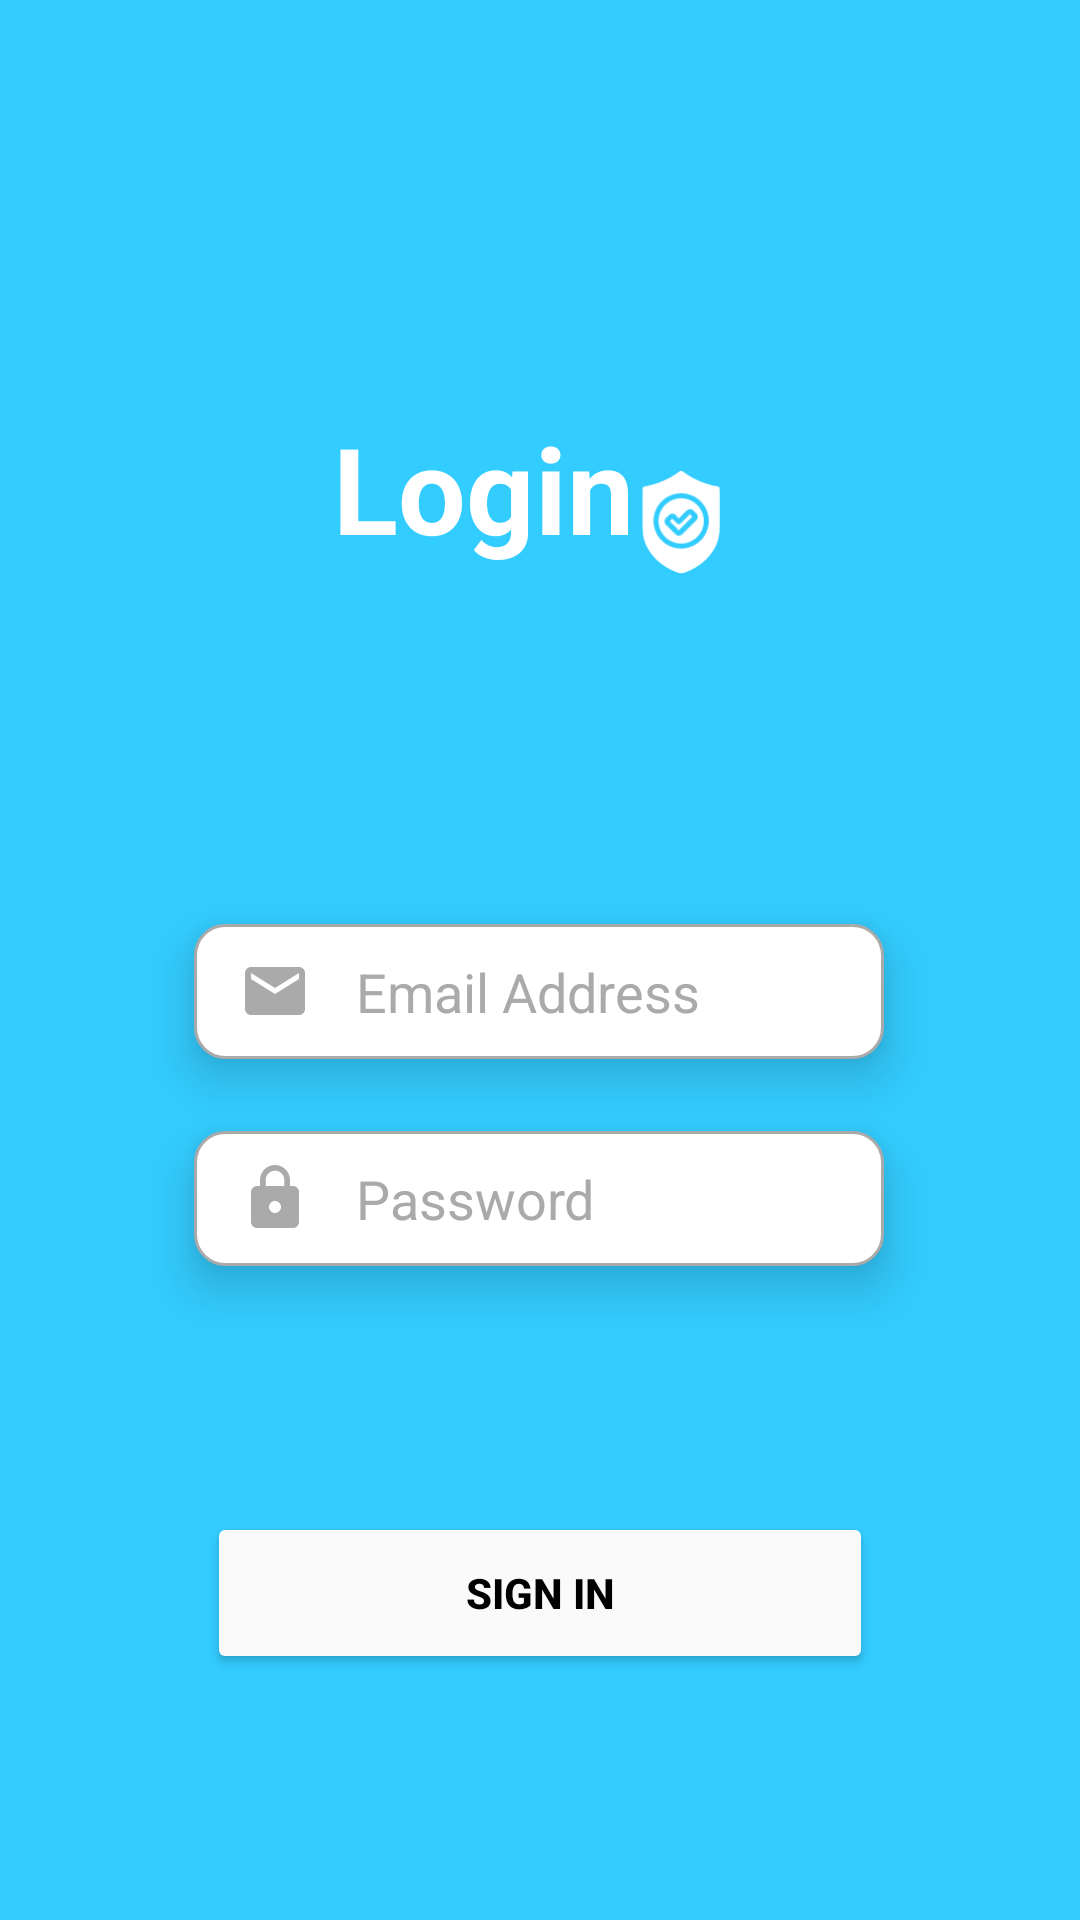

Produce the Android XML layout that renders to this screen, including the resource entries it uses.
<!-- AndroidManifest.xml: application theme Theme.YourSafetyAndroid -->
<!-- res/layout/activity_login.xml -->
<?xml version="1.0" encoding="utf-8"?>
<androidx.constraintlayout.widget.ConstraintLayout xmlns:android="http://schemas.android.com/apk/res/android"
    xmlns:app="http://schemas.android.com/apk/res-auto"
    xmlns:tools="http://schemas.android.com/tools"
    android:layout_width="match_parent"
    android:layout_height="match_parent"
    android:background="#33ccff"
    tools:context=".login.LoginActivity">

    <EditText
        android:id="@+id/inputEmailLogin"
        android:layout_width="230dp"
        android:layout_height="45dp"
        android:layout_marginTop="308dp"
        android:background="@drawable/input_style"
        android:drawableStart="@drawable/ic_baseline_email_24"
        android:drawablePadding="15dp"
        android:ems="10"
        android:paddingStart="15dp"
        android:paddingEnd="15dp"
        android:hint="Email Address"
        android:inputType="textEmailAddress"
        android:elevation="10dp"
        android:textColor="@color/black"
        android:textColorHint="@android:color/darker_gray"
        app:layout_constraintEnd_toEndOf="parent"
        app:layout_constraintHorizontal_bias="0.497"
        app:layout_constraintStart_toStartOf="parent"
        app:layout_constraintTop_toTopOf="parent" />

    <EditText
        android:id="@+id/inputPasswordLogin"
        android:layout_width="230dp"
        android:layout_height="45dp"
        android:layout_marginTop="24dp"
        android:background="@drawable/input_style"
        android:drawableStart="@drawable/ic_baseline_lock_24"
        android:drawablePadding="15dp"
        android:ems="10"
        android:hint="Password"
        android:elevation="10dp"
        android:inputType="textPassword"
        android:paddingStart="15dp"
        android:paddingEnd="15dp"
        android:textColor="@color/black"
        android:textColorHint="@android:color/darker_gray"
        app:layout_constraintEnd_toEndOf="parent"
        app:layout_constraintHorizontal_bias="0.497"
        app:layout_constraintStart_toStartOf="parent"
        app:layout_constraintTop_toBottomOf="@+id/inputEmailLogin" />

    <Button
        android:id="@+id/buttonConnectLogin"
        android:layout_width="222dp"
        android:layout_height="54dp"
        android:backgroundTint="#FAFAFA"
        android:text="Sign in"
        android:textColor="@color/black"
        android:textColorHighlight="#2E7D32"
        android:textStyle="bold"
        app:cornerRadius="15dp"
        app:layout_constraintBottom_toBottomOf="parent"
        app:layout_constraintEnd_toEndOf="parent"
        app:layout_constraintStart_toStartOf="parent"
        app:layout_constraintTop_toBottomOf="@+id/inputPasswordLogin" />

    <TextView
        android:id="@+id/textView18"
        android:layout_width="121dp"
        android:layout_height="56dp"
        android:layout_marginTop="136dp"
        android:text="Login"
        android:textColor="#FFFFFF"
        android:textSize="40sp"
        android:textStyle="bold"
        app:layout_constraintEnd_toEndOf="parent"
        app:layout_constraintHorizontal_bias="0.465"
        app:layout_constraintStart_toStartOf="parent"
        app:layout_constraintTop_toTopOf="parent" />

    <ImageView
        android:id="@+id/imageView16"
        android:layout_width="40dp"
        android:layout_height="36dp"
        android:layout_marginStart="96dp"
        android:layout_marginTop="20dp"
        app:layout_constraintStart_toStartOf="@+id/textView18"
        app:layout_constraintTop_toTopOf="@+id/textView18"
        app:srcCompat="@drawable/logo_safety" />

</androidx.constraintlayout.widget.ConstraintLayout>
<!-- resources referenced by this layout -->
<resources>
  <!-- drawable ic_baseline_email_24 (drawable) -->
  <vector android:autoMirrored="true" android:height="24dp"
      android:tint="@android:color/darker_gray" android:viewportHeight="24"
      android:viewportWidth="24" android:width="24dp" xmlns:android="http://schemas.android.com/apk/res/android">
      <path android:fillColor="@android:color/darker_gray" android:pathData="M20,4L4,4c-1.1,0 -1.99,0.9 -1.99,2L2,18c0,1.1 0.9,2 2,2h16c1.1,0 2,-0.9 2,-2L22,6c0,-1.1 -0.9,-2 -2,-2zM20,8l-8,5 -8,-5L4,6l8,5 8,-5v2z"/>
  </vector>
  <!-- drawable ic_baseline_lock_24 (drawable) -->
  <vector android:autoMirrored="true" android:height="24dp"
      android:tint="@android:color/darker_gray" android:viewportHeight="24"
      android:viewportWidth="24" android:width="24dp" xmlns:android="http://schemas.android.com/apk/res/android">
      <path android:fillColor="@android:color/darker_gray" android:pathData="M18,8h-1L17,6c0,-2.76 -2.24,-5 -5,-5S7,3.24 7,6v2L6,8c-1.1,0 -2,0.9 -2,2v10c0,1.1 0.9,2 2,2h12c1.1,0 2,-0.9 2,-2L20,10c0,-1.1 -0.9,-2 -2,-2zM12,17c-1.1,0 -2,-0.9 -2,-2s0.9,-2 2,-2 2,0.9 2,2 -0.9,2 -2,2zM15.1,8L8.9,8L8.9,6c0,-1.71 1.39,-3.1 3.1,-3.1 1.71,0 3.1,1.39 3.1,3.1v2z"/>
  </vector>
  <!-- drawable input_style (drawable) -->
  <?xml version="1.0" encoding="utf-8"?>
  <selector xmlns:android="http://schemas.android.com/apk/res/android">
  <item android:state_enabled="true" android:state_focused="true">
      <shape android:shape="rectangle">
          <solid android:color="@color/white"/>
          <corners android:radius="10dp"/>
          <stroke android:color="@color/white" android:width="1dp" />
      </shape>
  </item>
      <item android:state_enabled="true">
          <shape android:shape="rectangle">
              <solid android:color="@color/white"/>
              <corners android:radius="10dp"/>
              <stroke android:color="@android:color/darker_gray" android:width="1dp"/>
          </shape>
      </item>
  </selector>
  <!-- drawable logo_safety: vector/xml drawable (drawable, 15151 chars, omitted) -->
  <style name="Theme.YourSafetyAndroid" parent="Theme.MaterialComponents.DayNight.DarkActionBar">
          
          <item name="colorPrimary">@color/purple_500</item>
          <item name="colorPrimaryVariant">@color/purple_700</item>
          <item name="colorOnPrimary">@color/white</item>
          
          <item name="colorSecondary">@color/teal_200</item>
          <item name="colorSecondaryVariant">@color/teal_700</item>
          <item name="colorOnSecondary">@color/black</item>
          
          <item name="android:statusBarColor">?attr/colorPrimaryVariant</item>
          
      </style>
  <!-- not gathered from this repository: default colours our renderer supplied (Android Studio template values) -->
  <color name="purple_500">#FF6200EE</color>
  <color name="purple_700">#FF3700B3</color>
  <color name="teal_200">#FF03DAC5</color>
  <color name="teal_700">#FF018786</color>
  <color name="black">#FF000000</color>
  <color name="white">#FFFFFFFF</color>
</resources>
